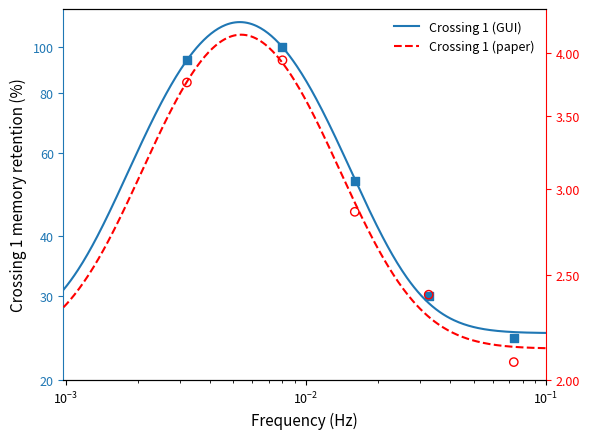

This chart was generated by the following Python code:
import numpy as np
import matplotlib.pyplot as plt
from scipy.optimize import curve_fit

# ---------------------------
# 1. Crossing 1 数据（5 个点）
# ---------------------------
freq = np.array([0.0032, 0.008, 0.016, 0.0325, 0.0735])
B = np.array([
    0.937486599,
    1.0,
    0.52414541,
    0.299723564,
    0.245149525
])
C = np.array([0.03757, 0.03938, 0.02856, 0.02396, 0.02077])

# 左轴：把 B 当成百分比（Crossing 1 memory retention, %）
B_pct = B * 100.0

# ---------------------------
# 2. log-normal 拟合函数
# ---------------------------
def lognormal(f, A, mu, sigma, y0):
    x = np.log10(f)
    return y0 + A * np.exp(-(x - mu) ** 2 / (2.0 * sigma ** 2))

# ---------------------------
# 3. 用真实数据点拟合 B_pct 和 C
# ---------------------------
p0_B = [60.0, -2.0, 0.7, 40.0]
params_B, _ = curve_fit(lognormal, freq, B_pct, p0=p0_B, maxfev=10000)

p0_C = [0.03, -2.0, 0.7, 0.02]
params_C, _ = curve_fit(lognormal, freq, C, p0=p0_C, maxfev=10000)

# 扩展频率范围：还是 1e-3 ~ 1e-1（你刚刚用的是 9.8e-4，我也保留）
fmin_ext = 9.8e-4
fmax_ext = 1e-1
freq_fit = np.logspace(np.log10(fmin_ext), np.log10(fmax_ext), 400)

B_fit = lognormal(freq_fit, *params_B)
C_fit = lognormal(freq_fit, *params_C)

# ---- 关键：对 y 数据自己取 log10，用线性轴画 ----
B_log = np.log10(B_pct)
B_fit_log = np.log10(B_fit)

C_pct = C * 100.0          # 右轴以百分数画（2~4）
C_log = np.log10(C_pct)
C_fit_log = np.log10(C_fit * 100.0)

# ---------------------------
# 4. 主图：x 轴 log，不动；y 轴用 log10(数据) + 手动画刻度
# ---------------------------
plt.rcParams.update({
    "font.size": 10,
    "axes.labelsize": 11,
    "xtick.labelsize": 9,
    "ytick.labelsize": 9,
    "legend.fontsize": 9,
})

fig, ax1 = plt.subplots(figsize=(6, 4.5))

# x 轴：跟原来一样
ax1.set_xscale('log')
ax1.set_xlim(fmin_ext, fmax_ext)

gui_color = 'tab:blue'
paper_color = 'red'

# 左轴：GUI（蓝色实线 + 方块），画的是 log10(B_pct)
ax1.scatter(freq, B_log, marker='s', color=gui_color, zorder=3)
line_gui, = ax1.plot(freq_fit, B_fit_log, color=gui_color, linewidth=1.5,
                     label='Crossing 1 (GUI)')

ax1.set_xlabel('Frequency (Hz)')
ax1.set_ylabel('Crossing 1 memory retention (%)')

# 左轴 y 取值范围：log10(20) ~ log10(120)
ax1.set_ylim(np.log10(20), np.log10(120.1))

# 左轴 y 刻度（显示成 20, 30, 40, 60, 80, 100）
yticks_left = [20, 30, 40, 60, 80, 100]
ax1.set_yticks(np.log10(yticks_left))
ax1.set_yticklabels([f"{y:.0f}" for y in yticks_left])

# 左侧：刻度和轴线全蓝色
ax1.tick_params(axis='y', which='both', colors=gui_color)
ax1.spines['left'].set_color(gui_color)
ax1.spines['right'].set_visible(False)

#ax1.grid(True, which='both', axis='both',linestyle=':', linewidth=0.6, alpha=0.7)

# 右轴：paper（红色空心圆 + 虚线），画的是 log10(C_pct)
ax2 = ax1.twinx()

ax2.scatter(freq, C_log, marker='o', facecolors='none',
            edgecolors=paper_color, zorder=3)
line_paper, = ax2.plot(freq_fit, C_fit_log, color=paper_color, linewidth=1.5,
                       linestyle='--', label='Crossing 1 (paper)')

# 右轴 y 范围：log10(2) ~ log10(4.3)
ax2.set_ylim(np.log10(2.7), np.log10(4.39))

# 右轴刻度（2.00, 2.50, 3.00, 3.50, 4.00），不带百分号
yticks_right = [2.0, 2.5, 3.0, 3.5, 4.0]
ax2.set_yticks(np.log10(yticks_right))
ax2.set_yticklabels([f"{y:.2f}" for y in yticks_right])

# 右侧：不要 label，只保留刻度 & 轴线为红色
ax2.set_ylabel('')
ax2.tick_params(axis='y', which='both', colors=paper_color)
ax2.spines['right'].set_color(paper_color)
ax2.spines['left'].set_visible(False)

# legend 只放两条曲线
handles = [line_gui, line_paper]
labels = [h.get_label() for h in handles]
ax1.legend(handles, labels, loc='upper right', frameon=False)

plt.tight_layout()
plt.show()
